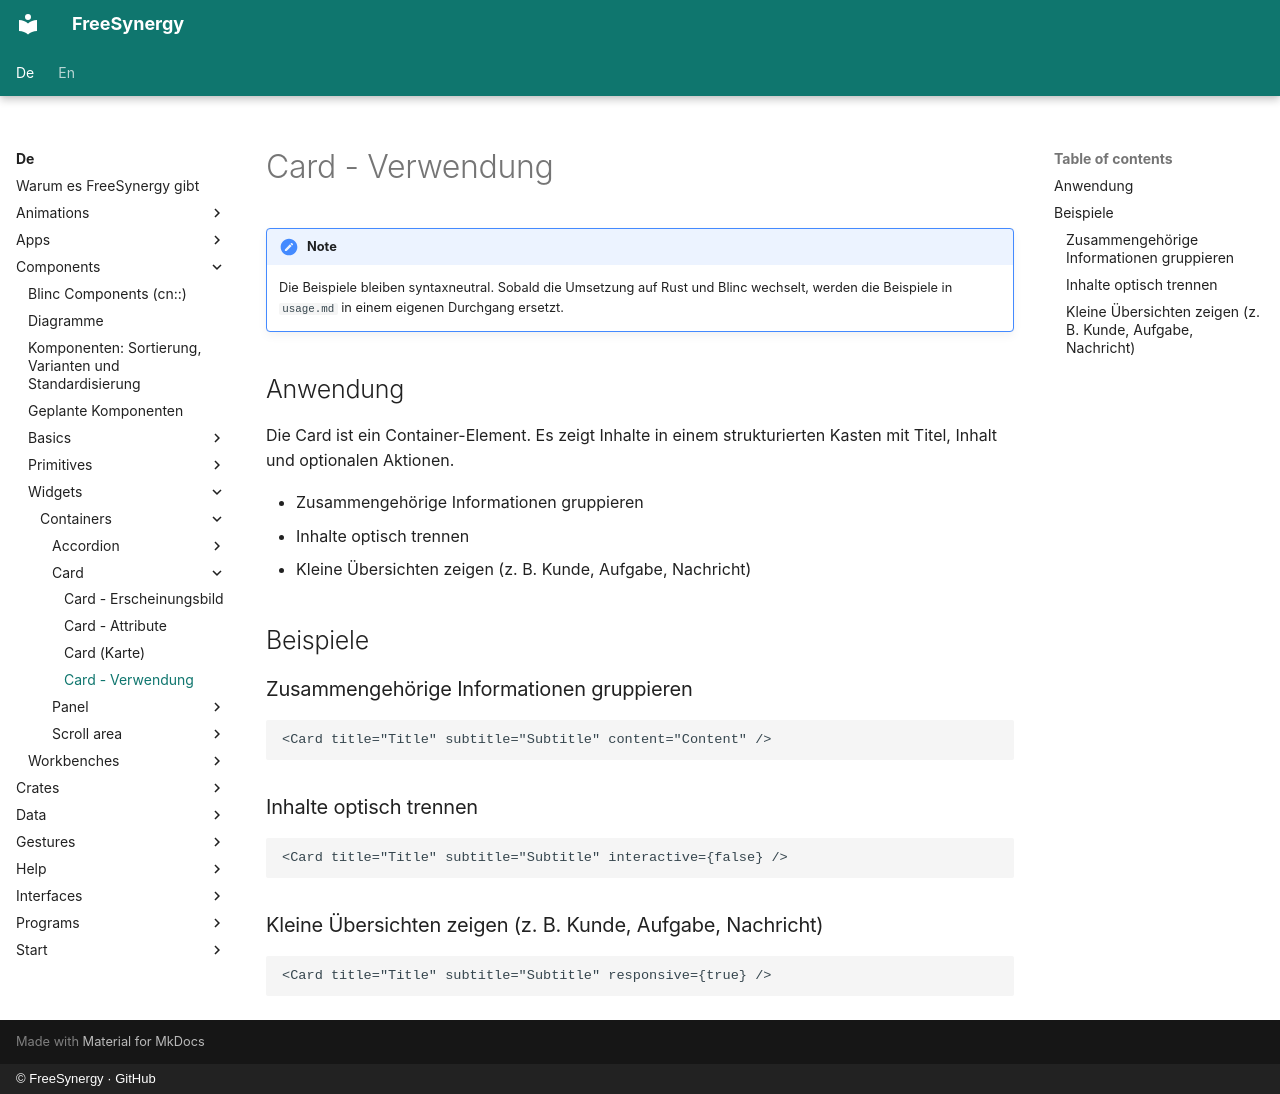

repository: FreeSynergy/fs-documentation · page: de/components/widgets/containers/card/usage/index.html · generator: mkdocs · copyright: © FreeSynergy · GitHub

# Card - Verwendung

!!! note
    Die Beispiele bleiben syntaxneutral. Sobald die Umsetzung auf Rust und Blinc
    wechselt, werden die Beispiele in `usage.md` in einem eigenen Durchgang ersetzt.

## Anwendung

Die Card ist ein Container-Element. Es zeigt Inhalte in einem strukturierten Kasten
mit Titel, Inhalt und optionalen Aktionen.

- Zusammengehörige Informationen gruppieren
- Inhalte optisch trennen
- Kleine Übersichten zeigen (z. B. Kunde, Aufgabe, Nachricht)

## Beispiele

### Zusammengehörige Informationen gruppieren

```jsx
<Card title="Title" subtitle="Subtitle" content="Content" />
```

### Inhalte optisch trennen

```jsx
<Card title="Title" subtitle="Subtitle" interactive={false} />
```

### Kleine Übersichten zeigen (z. B. Kunde, Aufgabe, Nachricht)

```jsx
<Card title="Title" subtitle="Subtitle" responsive={true} />
```
